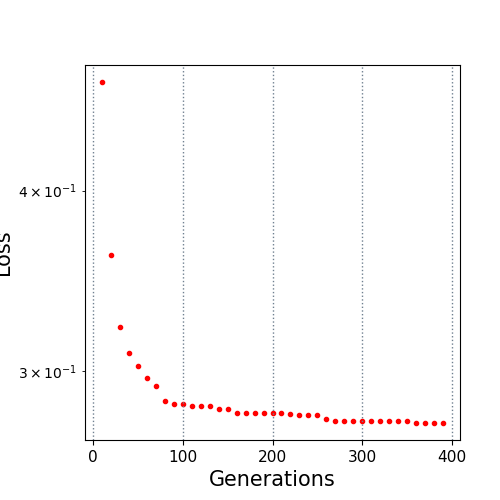

The file beside this chart, header and first rows:
10.0, 0.475591
20.0, 0.3613
30.0, 0.3218
40.0, 0.3089
50.0, 0.3026
60.0, 0.2969
70.0, 0.2932
80.0, 0.286
90.0, 0.2846
100.0, 0.2846
110.0, 0.2839
120.0, 0.2839
130.0, 0.2839
140.0, 0.2825
150.0, 0.2825
160.0, 0.2809
170.0, 0.2809
180.0, 0.2809
190.0, 0.2809
200.0, 0.2809
210.0, 0.2809
220.0, 0.2802
230.0, 0.2797
240.0, 0.2797
250.0, 0.2797
260.0, 0.278
270.0, 0.2772
280.0, 0.2772
290.0, 0.2772
300.0, 0.2772
310.0, 0.2772
320.0, 0.2772
330.0, 0.2772
340.0, 0.2772
350.0, 0.2772
360.0, 0.2763
370.0, 0.2763
380.0, 0.2763
390.0, 0.2763
